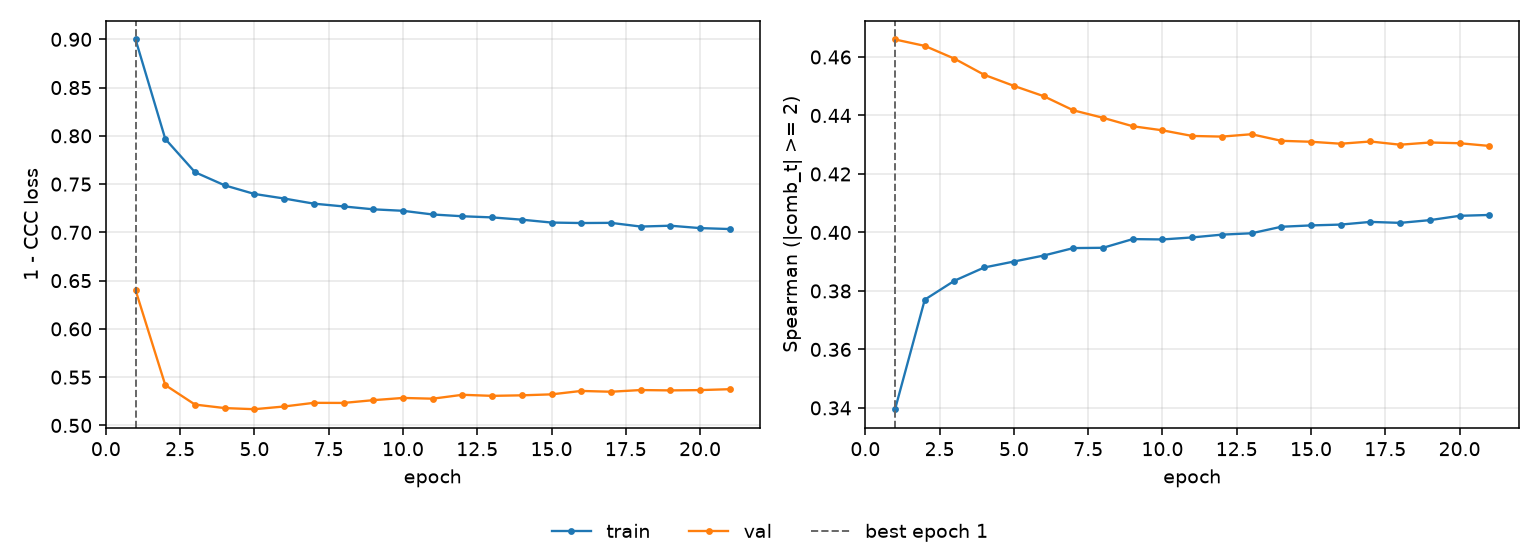

The data file committed next to this chart (first rows):
epoch, tr_loss, vl_loss, tr_sp, vl_sp, is_best
1, 0.8998, 0.6401, 0.3396, 0.466, True
2, 0.7968, 0.5418, 0.377, 0.4638, False
3, 0.7623, 0.5216, 0.3835, 0.4594, False
4, 0.7487, 0.518, 0.388, 0.4539, False
5, 0.7398, 0.5168, 0.3901, 0.4501, False
6, 0.7351, 0.5196, 0.3921, 0.4466, False
7, 0.7298, 0.5234, 0.3947, 0.4418, False
8, 0.7269, 0.5233, 0.3948, 0.4392, False
9, 0.7239, 0.5262, 0.3977, 0.4363, False
10, 0.7223, 0.5285, 0.3976, 0.4349, False
11, 0.7185, 0.5277, 0.3983, 0.433, False
12, 0.7167, 0.5317, 0.3993, 0.4328, False
13, 0.7155, 0.5306, 0.3997, 0.4336, False
14, 0.7132, 0.5312, 0.4019, 0.4313, False
15, 0.7102, 0.5322, 0.4024, 0.431, False
16, 0.7097, 0.5357, 0.4027, 0.4303, False
17, 0.7099, 0.5349, 0.4036, 0.4311, False
18, 0.706, 0.5367, 0.4033, 0.43, False
19, 0.7069, 0.5363, 0.4042, 0.4308, False
20, 0.7044, 0.5366, 0.4057, 0.4305, False
21, 0.7035, 0.5375, 0.406, 0.4296, False
